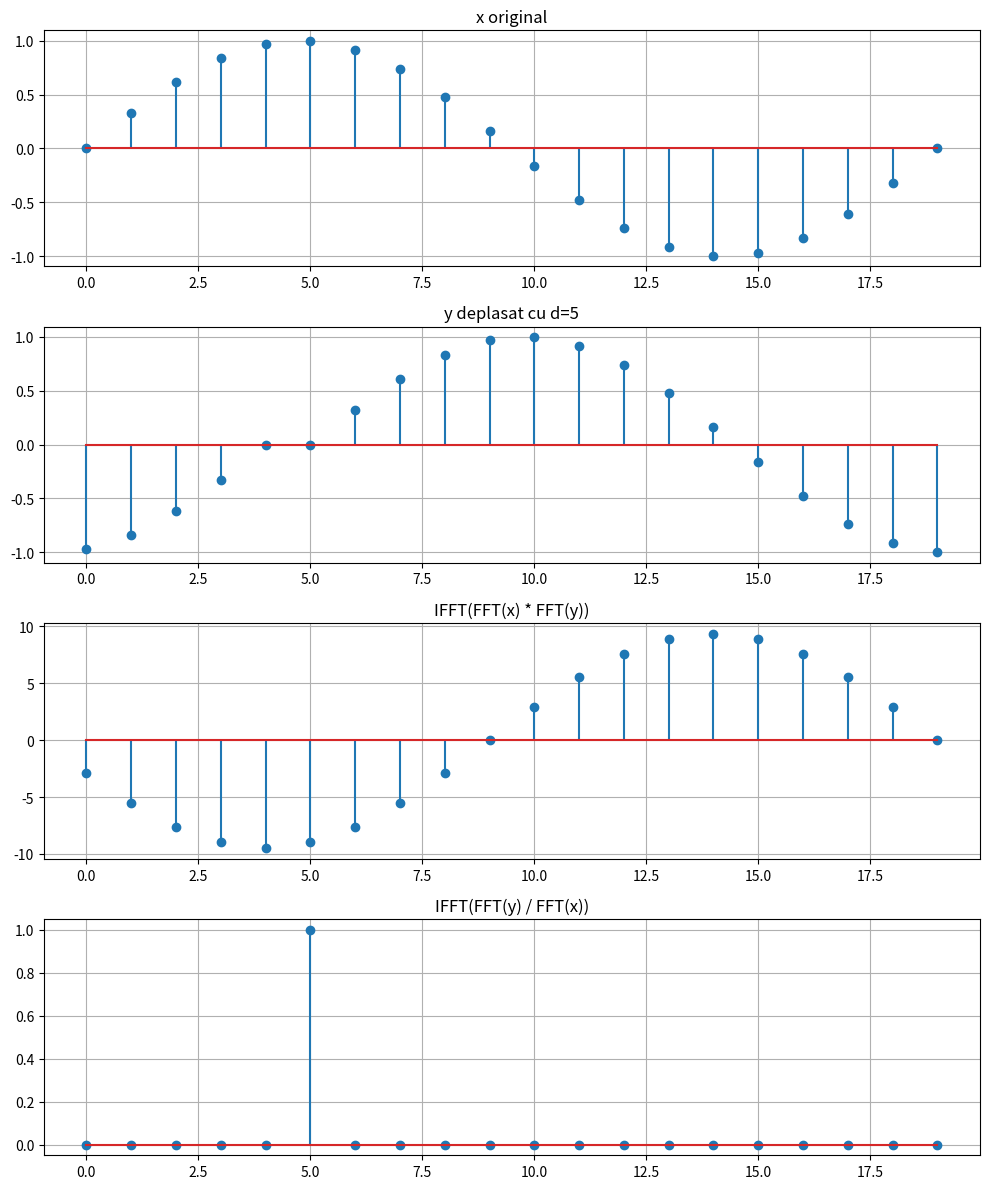

Write Python code to recreate this figure.
import numpy as np
import matplotlib.pyplot as plt

n = 20
x = np.sin(np.linspace(0, 2*np.pi, n))

d = 5
y = np.roll(x, d)

X = np.fft.fft(x)
Y = np.fft.fft(y)

result1 = np.fft.ifft(X * Y).real
result2 = np.fft.ifft(Y / X).real

fig, axes = plt.subplots(4, 1, figsize=(10, 12))

axes[0].stem(x)
axes[0].set_title('x original')
axes[0].grid(True)

axes[1].stem(y)
axes[1].set_title(f'y deplasat cu d={d}')
axes[1].grid(True)

axes[2].stem(result1)
axes[2].set_title('IFFT(FFT(x) * FFT(y))')
axes[2].grid(True)

axes[3].stem(result2)
axes[3].set_title('IFFT(FFT(y) / FFT(x))')
axes[3].grid(True)

plt.tight_layout()
plt.show()

print(f'Deplasare originala: {d}')
print(f'Pozitia maximului in result2: {np.argmax(result2)}')
